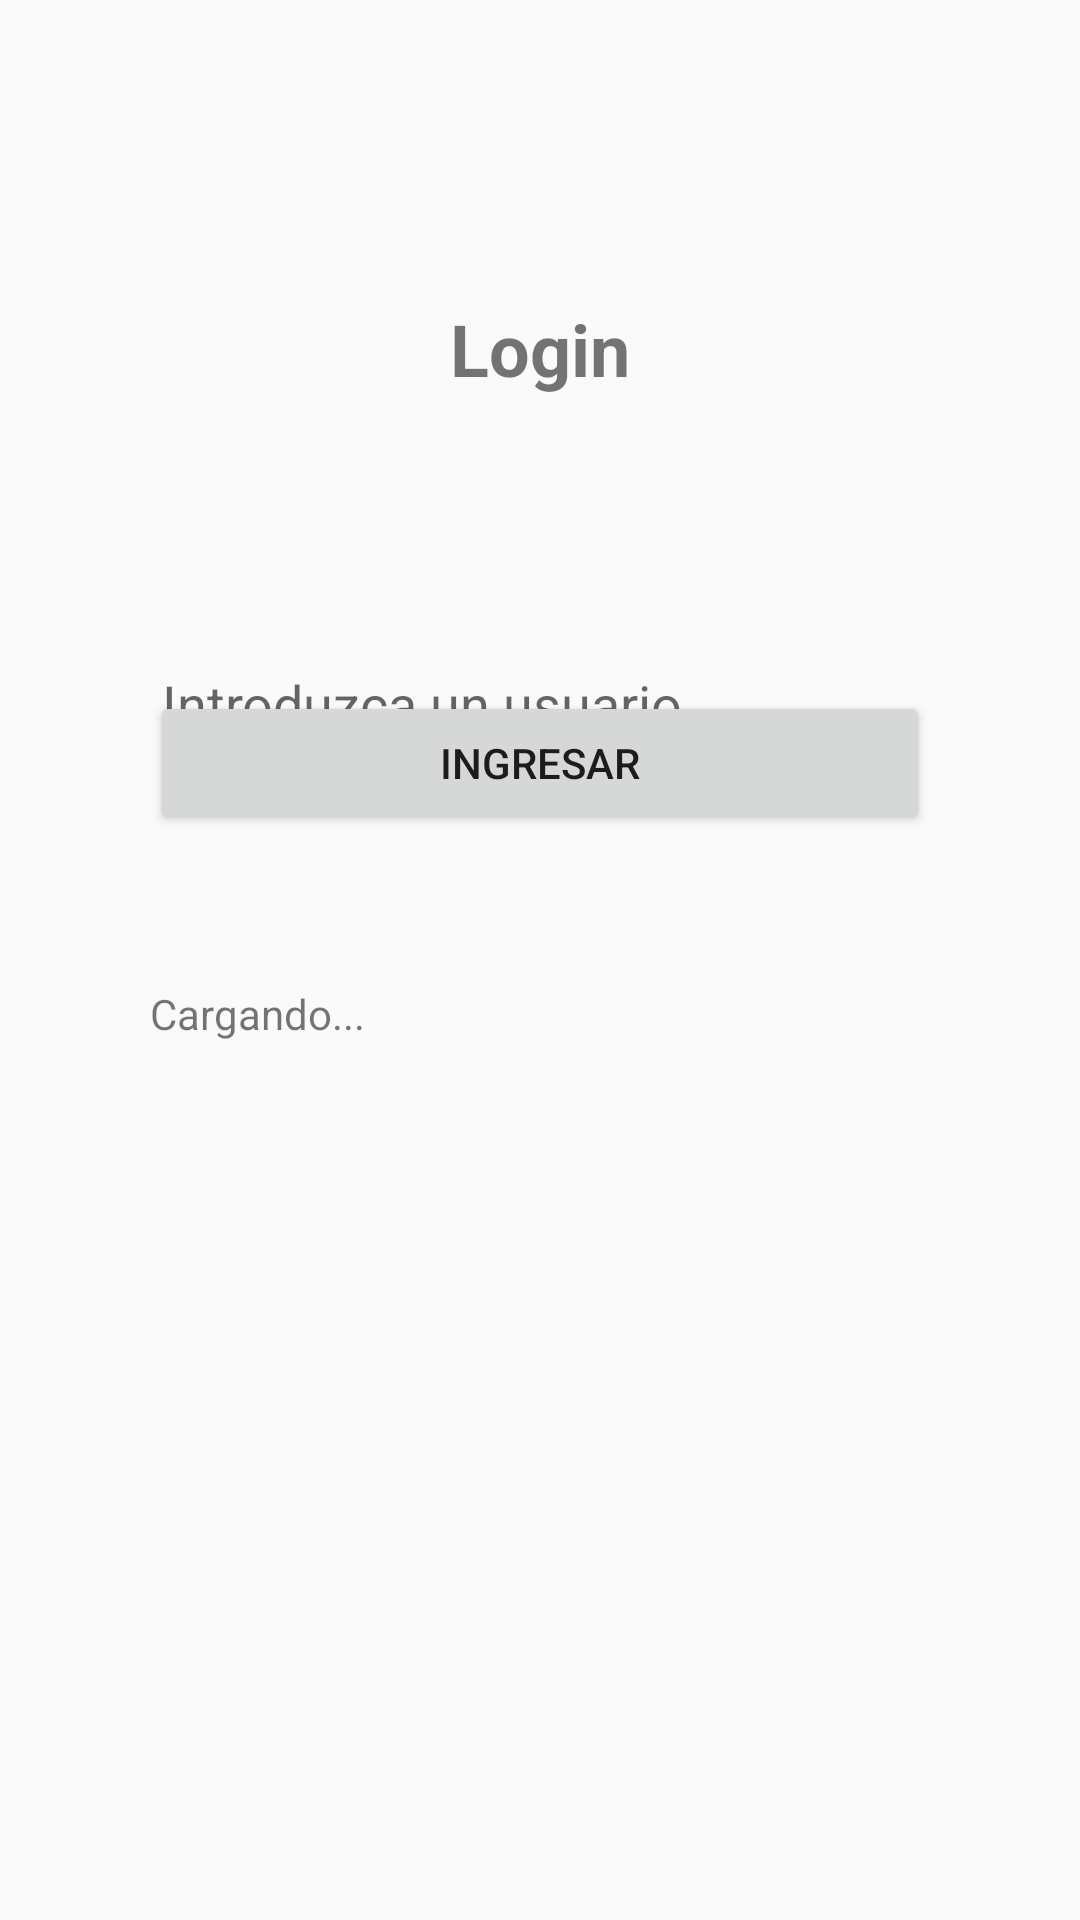

Reconstruct the res/layout file that produces this screen, plus the resources it refers to.
<!-- AndroidManifest.xml: application theme Theme.Taller14 -->
<!-- res/layout/activity_main.xml -->
<?xml version="1.0" encoding="utf-8"?>
<androidx.constraintlayout.widget.ConstraintLayout xmlns:android="http://schemas.android.com/apk/res/android"
    xmlns:app="http://schemas.android.com/apk/res-auto"
    xmlns:tools="http://schemas.android.com/tools"
    android:layout_width="match_parent"
    android:layout_height="match_parent"
    tools:context=".MainActivity">

    <TextView
        android:id="@+id/textView"
        android:layout_width="wrap_content"
        android:layout_height="wrap_content"
        android:layout_marginTop="100dp"
        android:text="Login"
        android:textSize="24sp"
        android:textStyle="bold"
        app:layout_constraintEnd_toEndOf="parent"
        app:layout_constraintStart_toStartOf="parent"
        app:layout_constraintTop_toTopOf="parent" />

    <EditText
        android:id="@+id/nameET"
        android:layout_width="0dp"
        android:layout_height="wrap_content"
        android:layout_marginStart="50dp"
        android:layout_marginTop="80dp"
        android:layout_marginEnd="50dp"
        android:ems="10"
        android:hint="Introduzca un usuario"
        android:inputType="textPersonName"
        app:layout_constraintEnd_toEndOf="parent"
        app:layout_constraintStart_toStartOf="parent"
        app:layout_constraintTop_toBottomOf="@+id/textView" />

    <Button
        android:id="@+id/ingresarBtn"
        android:layout_width="0dp"
        android:layout_height="wrap_content"
        android:layout_marginStart="50dp"
        android:layout_marginTop="20dp"
        android:layout_marginEnd="50dp"
        android:layout_marginBottom="405dp"
        android:text="Ingresar"
        app:layout_constraintBottom_toBottomOf="parent"
        app:layout_constraintEnd_toEndOf="parent"
        app:layout_constraintStart_toStartOf="parent"
        app:layout_constraintTop_toBottomOf="@+id/nameET" />

    <TextView
        android:id="@+id/usuarios"
        android:layout_width="0dp"
        android:layout_height="wrap_content"
        android:layout_marginStart="50dp"
        android:layout_marginTop="50dp"
        android:layout_marginEnd="50dp"
        android:text="Cargando..."
        app:layout_constraintEnd_toEndOf="parent"
        app:layout_constraintStart_toStartOf="parent"
        app:layout_constraintTop_toBottomOf="@+id/ingresarBtn" />

</androidx.constraintlayout.widget.ConstraintLayout>
<!-- resources referenced by this layout -->
<resources>
  <style name="Theme.Taller14" parent="Theme.AppCompat.DayNight.NoActionBar">
          
          <item name="colorPrimary">@color/purple_500</item>
          <item name="colorPrimaryVariant">@color/purple_700</item>
          <item name="colorOnPrimary">@color/white</item>
          
          <item name="colorSecondary">@color/teal_200</item>
          <item name="colorSecondaryVariant">@color/teal_700</item>
          <item name="colorOnSecondary">@color/black</item>
          
          <item name="android:statusBarColor" tools:targetApi="l">?attr/colorPrimaryVariant</item>
          
      </style>
  <!-- not gathered from this repository: default colours our renderer supplied (Android Studio template values) -->
  <color name="purple_500">#FF6200EE</color>
  <color name="purple_700">#FF3700B3</color>
  <color name="teal_200">#FF03DAC5</color>
  <color name="teal_700">#FF018786</color>
  <color name="black">#FF000000</color>
  <color name="white">#FFFFFFFF</color>
</resources>
